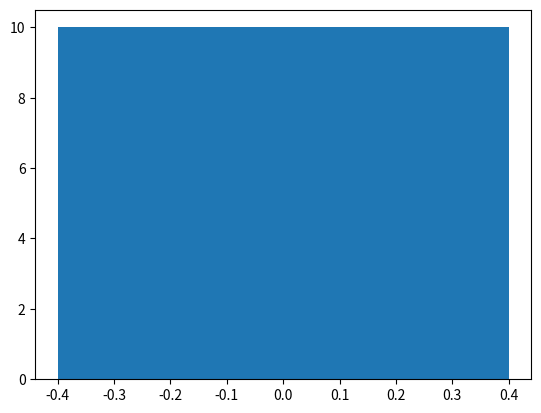

Recreate this plot in Python.
#!/usr/bin/env python3
# -*- coding: utf-8 -*-
"""
Created on Wed May 20 08:20:03 2020

@author: anonym
"""

from numpy import random

# import seaborn as sns

#USEFUL
from collections import Counter
import matplotlib.pyplot as plt

def Bernoulli(A,B,p):
    if random.random()<p:
        return A
    else:
        return B
        
#HARD CODING        
TRIALS=10
PROB=0.1
# Driver code 
if __name__ == "__main__":
    a="HEAD"
    b="TAIL"
    #BIASED COIN TOSS
    OUTCOMES = [Bernoulli(a,b,PROB) for t in range(TRIALS)]
    
    print(OUTCOMES)
    print(Counter(OUTCOMES))
    print(Counter(OUTCOMES).values())
    
    plt.bar(range(len(Counter(OUTCOMES).keys())),Counter(OUTCOMES).values())    
   
    plt.show()
    


# sns.distplot(random.binomial(n=10, p=0.5, size=1000), hist=True, kde=False)

# plt.show() 